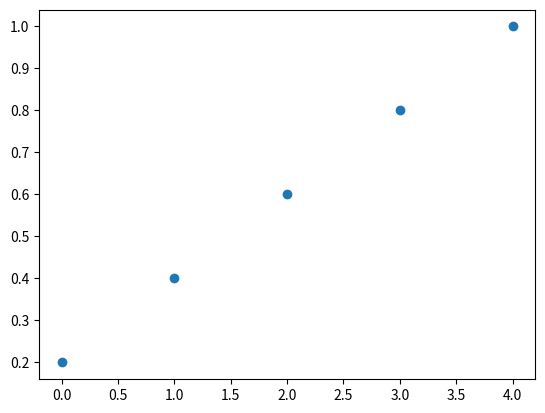

This figure's Python source:
import numpy as np
import pandas as pd
import seaborn as sns
import matplotlib.pyplot as plt

Data = np.array(range(5))

def ecdf(data):
    x = np.sort(data)
    n = x.size
    y = np.arange(1, n+1) / n
    return(x,y)

x,y = ecdf(Data)
plt.scatter(x=x, y=y)
plt.show()